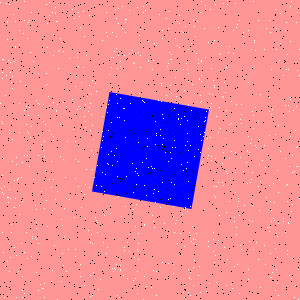

Data behind this chart, as committed beside it:
Type, X, Y
Salt, 78, 66
Salt, 118, 196
Salt, 252, 111
Salt, 138, 259
Salt, 170, 152
Salt, 198, 63
Salt, 107, 112
Salt, 1, 188
Salt, 297, 12
Salt, 199, 78
Salt, 19, 44
Salt, 117, 161
Salt, 184, 285
Salt, 234, 221
Salt, 129, 234
Salt, 187, 141
Salt, 61, 281
Salt, 124, 120
Salt, 235, 3
Salt, 239, 215
Salt, 19, 214
Salt, 179, 23
Salt, 168, 263
Salt, 43, 121
Salt, 295, 130
Salt, 209, 283
Salt, 188, 292
Salt, 188, 150
Salt, 148, 167
Salt, 168, 28
Salt, 218, 132
Salt, 177, 243
Salt, 106, 107
Salt, 79, 16
Salt, 35, 205
Salt, 125, 206
Salt, 58, 68
Salt, 78, 161
Salt, 215, 197
Salt, 170, 85
Salt, 247, 151
Salt, 279, 60
Salt, 51, 134
Salt, 278, 192
Salt, 205, 5
Salt, 184, 90
Salt, 250, 182
Salt, 187, 133
Salt, 216, 282
Salt, 9, 4
Salt, 4, 186
Salt, 277, 283
Salt, 269, 20
Salt, 226, 285
Salt, 125, 32
Salt, 60, 156
Salt, 251, 139
Salt, 138, 142
Salt, 256, 242
Salt, 13, 70
... 1,740 more rows
